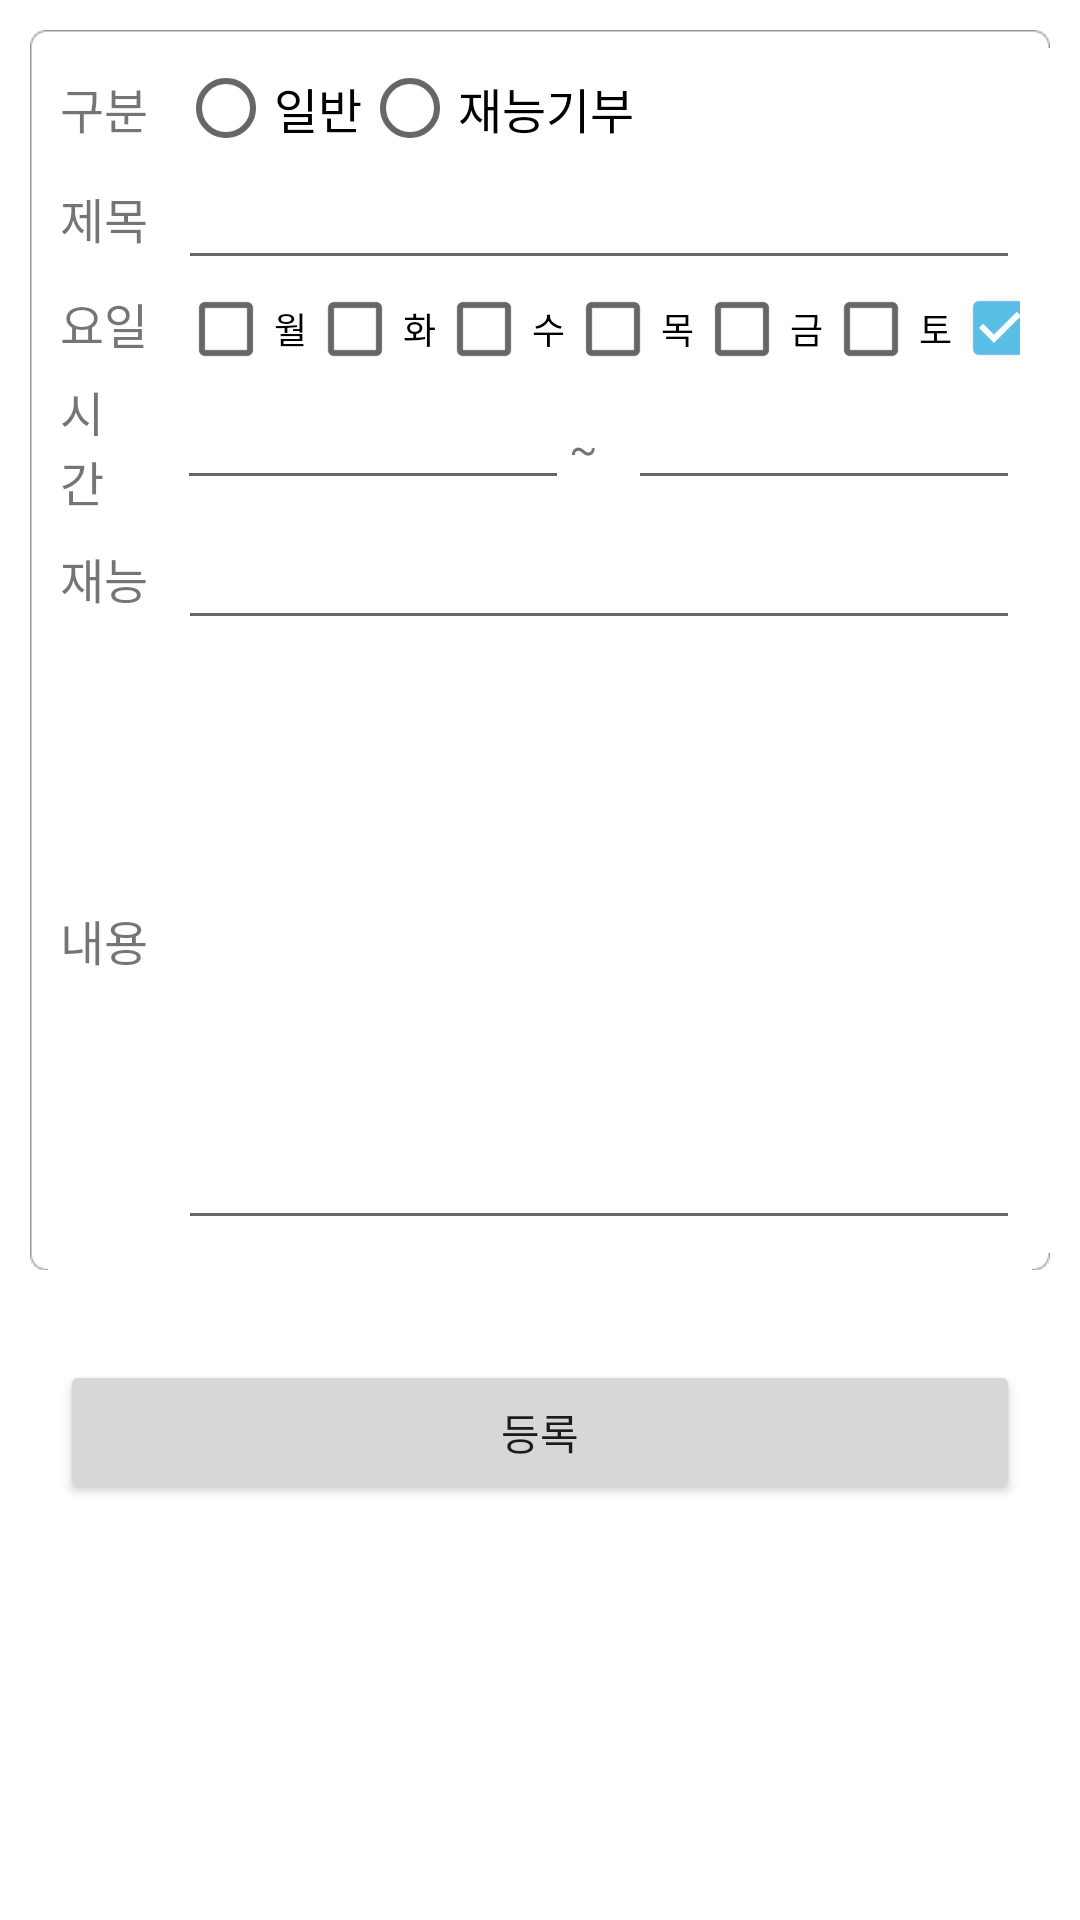

Write the Android layout XML for this screen, with the resource values it uses.
<!-- AndroidManifest.xml: application theme AppTheme -->
<!-- res/layout/frag_buytime_1.xml -->
<?xml version="1.0" encoding="utf-8"?>
<LinearLayout
    xmlns:android="http://schemas.android.com/apk/res/android"
    android:layout_width="match_parent"
    android:layout_height="match_parent"
    android:orientation="vertical"
    android:id="@+id/container1"
    android:weightSum="1"
    android:background="#ffffff">

    <ScrollView
        android:layout_width="match_parent"
        android:layout_height="match_parent"
        android:id="@+id/scrollView4" >

        <LinearLayout
            android:orientation="vertical"
            android:layout_width="match_parent"
            android:layout_height="wrap_content" >

            <FrameLayout
                android:layout_width="match_parent"
                android:layout_height="match_parent"
                android:layout_margin="10dp">

                <ImageView
                    android:layout_width="match_parent"
                    android:layout_height="match_parent"
                    android:id="@+id/imageView10"
                    android:background="@drawable/bg_rounded_rectengle" />

                <LinearLayout
                    android:orientation="vertical"
                    android:layout_width="match_parent"
                    android:layout_height="match_parent"
                    android:padding="10dp">

                    <LinearLayout
                        android:orientation="horizontal"
                        android:layout_width="match_parent"
                        android:layout_height="wrap_content" >

                        <TextView
                            android:layout_width="wrap_content"
                            android:layout_height="wrap_content"
                            android:text="구분"
                            android:id="@+id/textView24"
                            android:textSize="16dp"
                            android:layout_gravity="center_vertical" />

                        <RadioGroup
                            android:layout_width="wrap_content"
                            android:layout_height="wrap_content"
                            android:orientation="horizontal"
                            android:layout_gravity="center_vertical"
                            android:layout_marginLeft="10dp"
                            android:id="@+id/type">

                            <RadioButton
                                android:layout_width="wrap_content"
                                android:layout_height="wrap_content"
                                android:text="일반"
                                android:id="@+id/nomal"
                                android:textSize="16dp"
                                android:checked="false" />

                            <RadioButton
                                android:layout_width="wrap_content"
                                android:layout_height="wrap_content"
                                android:text="재능기부"
                                android:id="@+id/present"
                                android:textSize="16dp"
                                android:checked="false" />
                        </RadioGroup>
                    </LinearLayout>

                    <LinearLayout
                        android:orientation="horizontal"
                        android:layout_width="match_parent"
                        android:layout_height="wrap_content" >

                        <TextView
                            android:layout_width="wrap_content"
                            android:layout_height="wrap_content"
                            android:text="제목"
                            android:id="@+id/textView15"
                            android:textSize="16dp"
                            android:layout_gravity="center_vertical" />

                        <EditText
                            android:layout_width="match_parent"
                            android:layout_height="wrap_content"
                            android:id="@+id/title"
                            android:layout_marginLeft="10dp"
                            android:maxLength="15"
                            android:singleLine="true" />

                    </LinearLayout>

                    <LinearLayout
                        android:orientation="horizontal"
                        android:layout_width="match_parent"
                        android:layout_height="wrap_content" >

                        <TextView
                            android:layout_width="wrap_content"
                            android:layout_height="wrap_content"
                            android:text="요일"
                            android:id="@+id/textView21"
                            android:textSize="16dp"
                            android:gravity="bottom" />

                        <CheckBox
                            android:layout_width="wrap_content"
                            android:layout_height="wrap_content"
                            android:text="월"
                            android:id="@+id/checkBox15"
                            android:checked="false"
                            android:textSize="12dp"
                            android:layout_marginLeft="10dp" />

                        <CheckBox
                            android:layout_width="wrap_content"
                            android:layout_height="wrap_content"
                            android:text="화"
                            android:id="@+id/checkBox16"
                            android:checked="false"
                            android:textSize="12dp" />

                        <CheckBox
                            android:layout_width="wrap_content"
                            android:layout_height="wrap_content"
                            android:text="수"
                            android:id="@+id/checkBox17"
                            android:checked="false"
                            android:textSize="12dp" />

                        <CheckBox
                            android:layout_width="wrap_content"
                            android:layout_height="wrap_content"
                            android:text="목"
                            android:id="@+id/checkBox18"
                            android:checked="false"
                            android:textSize="12dp" />

                        <CheckBox
                            android:layout_width="wrap_content"
                            android:layout_height="wrap_content"
                            android:text="금"
                            android:id="@+id/checkBox19"
                            android:checked="false"
                            android:textSize="12dp" />

                        <CheckBox
                            android:layout_width="wrap_content"
                            android:layout_height="wrap_content"
                            android:text="토"
                            android:id="@+id/checkBox20"
                            android:checked="false"
                            android:textSize="12dp" />

                        <CheckBox
                            android:layout_width="wrap_content"
                            android:layout_height="wrap_content"
                            android:text="일"
                            android:id="@+id/checkBox21"
                            android:checked="true"
                            android:textSize="12dp" />
                    </LinearLayout>

                    <LinearLayout
                        android:orientation="horizontal"
                        android:layout_width="match_parent"
                        android:layout_height="wrap_content"
                        android:weightSum="1" >

                        <TextView
                            android:layout_width="0dp"
                            android:layout_height="wrap_content"
                            android:text="시간"
                            android:id="@+id/textView22"
                            android:textSize="16dp"
                            android:layout_weight="0.1"
                            android:layout_gravity="center_vertical" />

                        <EditText
                            android:layout_width="0dp"
                            android:layout_height="wrap_content"
                            android:id="@+id/startHour"
                            android:layout_weight="0.45"
                            android:editable="false"
                            android:enabled="true"
                            android:layout_marginLeft="10dp" />

                        <TextView
                            android:layout_width="wrap_content"
                            android:layout_height="wrap_content"
                            android:text="~"
                            android:id="@+id/textView23" />

                        <EditText
                            android:layout_width="0dp"
                            android:layout_height="wrap_content"
                            android:id="@+id/endHour"
                            android:layout_weight="0.45"
                            android:editable="false"
                            android:enabled="true"
                            android:layout_marginLeft="10dp" />
                    </LinearLayout>

                    <LinearLayout
                        android:orientation="horizontal"
                        android:layout_width="match_parent"
                        android:layout_height="wrap_content" >

                        <TextView
                            android:layout_width="wrap_content"
                            android:layout_height="wrap_content"
                            android:text="재능"
                            android:id="@+id/textView3"
                            android:textSize="16dp"
                            android:layout_gravity="center_vertical" />

                        <EditText
                            android:layout_width="match_parent"
                            android:layout_height="wrap_content"
                            android:id="@+id/talent"
                            android:layout_marginLeft="10dp" />
                    </LinearLayout>

                    <LinearLayout
                        android:orientation="horizontal"
                        android:layout_width="match_parent"
                        android:layout_height="wrap_content" >

                        <TextView
                            android:layout_width="wrap_content"
                            android:layout_height="wrap_content"
                            android:text="내용"
                            android:id="@+id/textView9"
                            android:textSize="16dp"
                            android:layout_gravity="center_vertical" />

                        <EditText
                            android:layout_width="match_parent"
                            android:layout_height="200dp"
                            android:id="@+id/contents"
                            android:layout_marginLeft="10dp" />
                    </LinearLayout>
                </LinearLayout>

            </FrameLayout>

            <Button
                android:layout_width="match_parent"
                android:layout_height="wrap_content"
                android:text="등록"
                android:id="@+id/upload"
                android:layout_margin="20dp" />

        </LinearLayout>
    </ScrollView>
</LinearLayout>
<!-- resources referenced by this layout -->
<resources>
  <style name="AppTheme" parent="Theme.AppCompat.Light.DarkActionBar">
          
          <item name="colorPrimary">@color/colorPrimary</item>
          <item name="colorPrimaryDark">@color/colorPrimaryDark</item>
          <item name="colorAccent">@color/colorAccent</item>
      </style>
  <color name="colorPrimary">#5ABEE6</color>
  <color name="colorPrimaryDark">#5ABEE6</color>
  <color name="colorAccent">#5ABEE6</color>
</resources>
